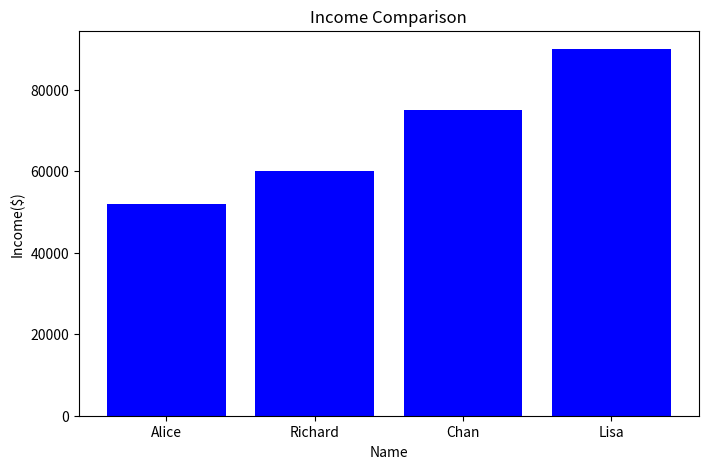

This chart was generated by the following Python code: (Note: this script raises an exception after producing the figure.)
#Final project


import pandas as pd
import numpy as np
import matplotlib.pyplot as plt

#data needed to create a plot, give data names, age,a nd income
data = {'Name': ['Alice', 'Richard', 'Chan', "Lisa"],
        'Age': [24,20,30,26],
        'Income': [52000, 60000, 75000, 90000]}

#define df to use the data printed above
df = pd.DataFrame(data)

#generate a graph/define x/yaxis, title, and bar color
plt.figure(figsize=(8,5))
plt.bar(df['Name'],df['Income'],color='blue')
plt.title('Income Comparison')
plt.xlabel('Name')
plt.ylabel('Income($)')
plt.show()

#define the average income for the provided data
average_income = np.mean(df['Income'])
message= f"""
Income Summary:
Average Income: ${average_salary:.2f}
Highest Income" ${df['Salary'].max()} (earned by) {df.loc[df['Income'].idxmax(), 'Name']})
"""

print(message)


